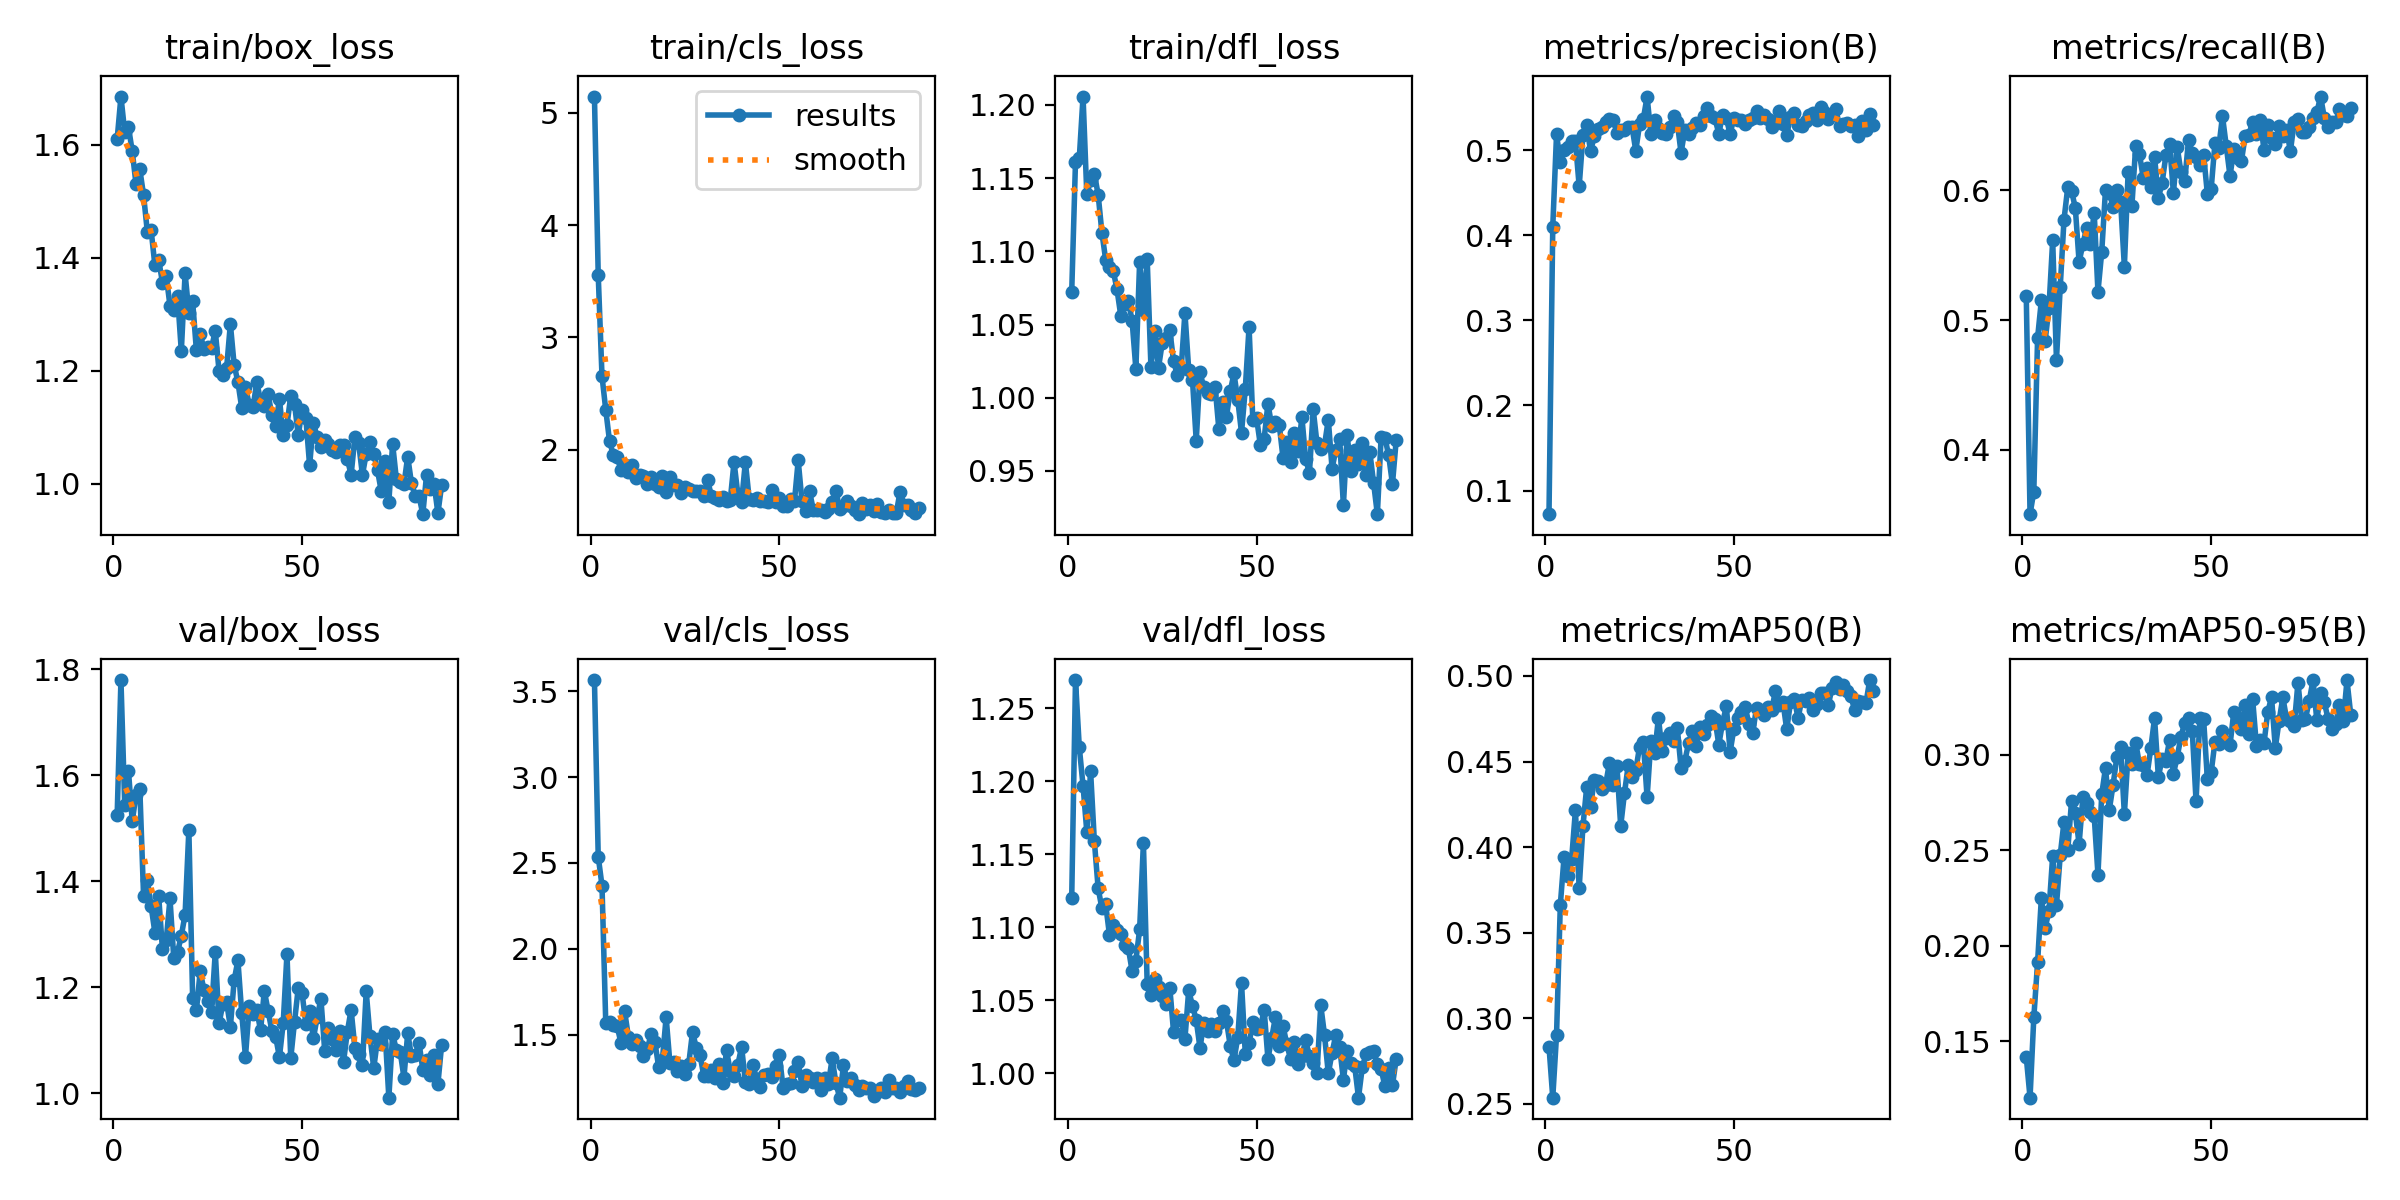

The data file committed next to this chart (first rows):
epoch, train/box_loss, train/cls_loss, train/dfl_loss, metrics/precision(B), metrics/recall(B), metrics/mAP50(B), metrics/mAP50-95(B), val/box_loss, val/cls_loss, val/dfl_loss, lr/pg0, lr/pg1, lr/pg2
1, 1.61, 5.146, 1.072, 0.07219, 0.5184, 0.2834, 0.1418, 1.525, 3.565, 1.12, 0.0006597, 0.0006597, 0.0006597
2, 1.686, 3.558, 1.161, 0.4103, 0.3505, 0.2535, 0.1205, 1.78, 2.537, 1.27, 0.001313, 0.001313, 0.001313
3, 1.623, 2.656, 1.163, 0.5187, 0.3679, 0.2902, 0.1625, 1.544, 2.368, 1.224, 0.001953, 0.001953, 0.001953
4, 1.631, 2.353, 1.206, 0.4864, 0.4863, 0.3662, 0.1912, 1.608, 1.567, 1.197, 0.001941, 0.001941, 0.001941
5, 1.588, 2.075, 1.139, 0.5004, 0.5151, 0.3944, 0.225, 1.513, 1.575, 1.165, 0.001941, 0.001941, 0.001941
6, 1.53, 1.952, 1.149, 0.504, 0.484, 0.3833, 0.2094, 1.564, 1.557, 1.207, 0.001921, 0.001921, 0.001921
7, 1.557, 1.936, 1.153, 0.5104, 0.509, 0.3929, 0.218, 1.575, 1.552, 1.159, 0.001901, 0.001901, 0.001901
8, 1.511, 1.822, 1.139, 0.5106, 0.5613, 0.4214, 0.2469, 1.372, 1.454, 1.127, 0.001881, 0.001881, 0.001881
9, 1.446, 1.863, 1.113, 0.4577, 0.4693, 0.376, 0.2211, 1.402, 1.637, 1.113, 0.001861, 0.001861, 0.001861
10, 1.449, 1.803, 1.094, 0.5179, 0.5255, 0.4123, 0.2474, 1.353, 1.488, 1.116, 0.001842, 0.001842, 0.001842
11, 1.386, 1.86, 1.089, 0.5302, 0.5774, 0.4352, 0.2649, 1.303, 1.444, 1.095, 0.001822, 0.001822, 0.001822
12, 1.396, 1.747, 1.087, 0.4987, 0.6024, 0.4235, 0.2502, 1.372, 1.466, 1.101, 0.001802, 0.001802, 0.001802
13, 1.356, 1.77, 1.074, 0.5164, 0.5995, 0.4394, 0.2757, 1.272, 1.434, 1.098, 0.001782, 0.001782, 0.001782
14, 1.368, 1.764, 1.056, 0.5249, 0.5863, 0.4388, 0.2695, 1.289, 1.379, 1.095, 0.001762, 0.001762, 0.001762
15, 1.315, 1.69, 1.064, 0.5277, 0.5448, 0.4339, 0.2531, 1.367, 1.415, 1.087, 0.001743, 0.001743, 0.001743
16, 1.307, 1.755, 1.066, 0.5338, 0.5584, 0.4364, 0.2776, 1.254, 1.504, 1.086, 0.001723, 0.001723, 0.001723
17, 1.333, 1.696, 1.053, 0.5363, 0.5712, 0.449, 0.2747, 1.266, 1.46, 1.07, 0.001703, 0.001703, 0.001703
18, 1.235, 1.663, 1.02, 0.5362, 0.559, 0.4364, 0.2702, 1.297, 1.315, 1.077, 0.001683, 0.001683, 0.001683
19, 1.372, 1.768, 1.093, 0.5203, 0.5828, 0.4473, 0.2678, 1.337, 1.353, 1.099, 0.001663, 0.001663, 0.001663
20, 1.303, 1.619, 1.06, 0.5238, 0.5217, 0.4122, 0.2372, 1.497, 1.602, 1.158, 0.001644, 0.001644, 0.001644
21, 1.323, 1.753, 1.095, 0.5236, 0.5526, 0.4315, 0.2793, 1.179, 1.334, 1.061, 0.001624, 0.001624, 0.001624
22, 1.236, 1.683, 1.021, 0.5272, 0.6005, 0.4478, 0.293, 1.156, 1.342, 1.054, 0.001604, 0.001604, 0.001604
23, 1.265, 1.681, 1.046, 0.5279, 0.5981, 0.4411, 0.271, 1.23, 1.29, 1.065, 0.001584, 0.001584, 0.001584
24, 1.238, 1.61, 1.021, 0.4994, 0.5873, 0.4448, 0.284, 1.194, 1.318, 1.059, 0.001564, 0.001564, 0.001564
25, 1.242, 1.67, 1.038, 0.5304, 0.6, 0.4586, 0.2986, 1.174, 1.269, 1.053, 0.001545, 0.001545, 0.001545
26, 1.24, 1.647, 1.041, 0.5369, 0.591, 0.4615, 0.304, 1.153, 1.332, 1.047, 0.001525, 0.001525, 0.001525
27, 1.27, 1.627, 1.046, 0.5631, 0.5412, 0.429, 0.2689, 1.266, 1.517, 1.058, 0.001505, 0.001505, 0.001505
28, 1.2, 1.631, 1.025, 0.5189, 0.6141, 0.462, 0.3007, 1.131, 1.422, 1.028, 0.001485, 0.001485, 0.001485
29, 1.192, 1.631, 1.016, 0.536, 0.5882, 0.4547, 0.295, 1.168, 1.381, 1.036, 0.001465, 0.001465, 0.001465
30, 1.204, 1.59, 1.02, 0.5265, 0.6344, 0.4755, 0.3062, 1.172, 1.257, 1.036, 0.001446, 0.001446, 0.001446
31, 1.283, 1.726, 1.058, 0.5205, 0.6278, 0.4559, 0.2948, 1.125, 1.261, 1.023, 0.001426, 0.001426, 0.001426
32, 1.21, 1.586, 1.019, 0.5191, 0.6094, 0.4638, 0.2947, 1.213, 1.294, 1.057, 0.001406, 0.001406, 0.001406
33, 1.18, 1.566, 1.012, 0.5269, 0.6175, 0.4667, 0.2891, 1.25, 1.248, 1.046, 0.001386, 0.001386, 0.001386
34, 1.135, 1.553, 0.9707, 0.5402, 0.6028, 0.4618, 0.3033, 1.152, 1.329, 1.036, 0.001366, 0.001366, 0.001366
35, 1.172, 1.582, 1.017, 0.5328, 0.6259, 0.4697, 0.319, 1.068, 1.217, 1.017, 0.001347, 0.001347, 0.001347
36, 1.139, 1.538, 1.007, 0.4968, 0.5939, 0.4461, 0.2884, 1.165, 1.409, 1.035, 0.001327, 0.001327, 0.001327
37, 1.135, 1.552, 1.003, 0.524, 0.6057, 0.4502, 0.2976, 1.149, 1.286, 1.029, 0.001307, 0.001307, 0.001307
38, 1.18, 1.89, 1.002, 0.5189, 0.6269, 0.4609, 0.2969, 1.157, 1.26, 1.034, 0.001287, 0.001287, 0.001287
39, 1.147, 1.602, 1.008, 0.5263, 0.6353, 0.4678, 0.3078, 1.119, 1.324, 1.029, 0.001267, 0.001267, 0.001267
40, 1.137, 1.537, 0.9785, 0.5323, 0.5976, 0.4589, 0.2899, 1.193, 1.43, 1.034, 0.001248, 0.001248, 0.001248
41, 1.159, 1.891, 0.9972, 0.5302, 0.6334, 0.47, 0.2987, 1.155, 1.225, 1.042, 0.001228, 0.001228, 0.001228
42, 1.121, 1.563, 0.9871, 0.5405, 0.6137, 0.466, 0.3094, 1.117, 1.211, 1.036, 0.001208, 0.001208, 0.001208
43, 1.103, 1.547, 1.004, 0.5495, 0.6071, 0.4712, 0.3168, 1.107, 1.326, 1.019, 0.001188, 0.001188, 0.001188
44, 1.15, 1.573, 1.017, 0.5403, 0.6388, 0.4768, 0.319, 1.068, 1.241, 1.009, 0.001168, 0.001168, 0.001168
45, 1.085, 1.541, 0.9987, 0.5374, 0.6284, 0.4746, 0.3122, 1.132, 1.195, 1.024, 0.001149, 0.001149, 0.001149
46, 1.103, 1.542, 0.9761, 0.5195, 0.6259, 0.4599, 0.2754, 1.263, 1.267, 1.062, 0.001129, 0.001129, 0.001129
47, 1.156, 1.537, 1.006, 0.5411, 0.6193, 0.4727, 0.3193, 1.066, 1.271, 1.013, 0.001109, 0.001109, 0.001109
48, 1.141, 1.636, 1.048, 0.5377, 0.6274, 0.4823, 0.3184, 1.134, 1.256, 1.02, 0.001089, 0.001089, 0.001089
49, 1.085, 1.537, 0.9845, 0.5188, 0.597, 0.4556, 0.287, 1.199, 1.318, 1.035, 0.001069, 0.001069, 0.001069
50, 1.131, 1.571, 0.9859, 0.5382, 0.6009, 0.4692, 0.2907, 1.189, 1.383, 1.03, 0.00105, 0.00105, 0.00105
51, 1.117, 1.502, 0.9676, 0.5357, 0.6363, 0.4756, 0.3065, 1.131, 1.189, 1.031, 0.00103, 0.00103, 0.00103
52, 1.032, 1.498, 0.9721, 0.5351, 0.6325, 0.4787, 0.3054, 1.156, 1.215, 1.043, 0.00101, 0.00101, 0.00101
53, 1.108, 1.559, 0.9959, 0.5313, 0.6571, 0.4819, 0.3124, 1.103, 1.22, 1.01, 0.0009902, 0.0009902, 0.0009902
54, 1.082, 1.538, 0.9809, 0.5359, 0.6341, 0.4718, 0.3068, 1.143, 1.288, 1.024, 0.0009704, 0.0009704, 0.0009704
55, 1.065, 1.904, 0.9834, 0.5374, 0.6109, 0.4669, 0.305, 1.178, 1.343, 1.039, 0.0009506, 0.0009506, 0.0009506
56, 1.077, 1.539, 0.9815, 0.5466, 0.6316, 0.4815, 0.3223, 1.08, 1.2, 1.018, 0.0009308, 0.0009308, 0.0009308
57, 1.071, 1.449, 0.9589, 0.5379, 0.6245, 0.4799, 0.3189, 1.123, 1.267, 1.032, 0.000911, 0.000911, 0.000911
58, 1.06, 1.631, 0.9701, 0.5409, 0.6222, 0.4773, 0.3133, 1.102, 1.25, 1.02, 0.0008912, 0.0008912, 0.0008912
59, 1.055, 1.461, 0.9565, 0.5366, 0.6415, 0.4816, 0.326, 1.082, 1.226, 1.01, 0.0008714, 0.0008714, 0.0008714
60, 1.069, 1.465, 0.9762, 0.5273, 0.6429, 0.4802, 0.311, 1.117, 1.25, 1.021, 0.0008516, 0.0008516, 0.0008516
... 27 more rows
